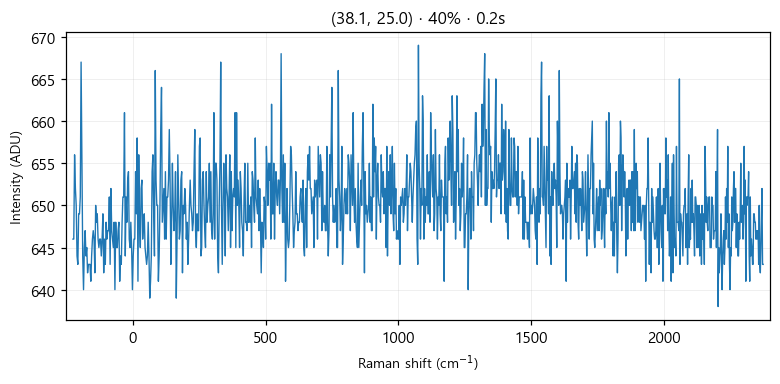

Values plotted in this chart, from the file beside it:
# laser_power_pct, 40
# exposure_time, 0.2
# laser_nm, 532
# mode, single
pixel, raman_shift_cm-1, wavelength_nm, intensity
0, -224.9, 525.7, 646
1, -221.9, 525.8, 646
2, -218.8, 525.9, 656
3, -215.7, 526, 652
4, -212.7, 526.1, 650
5, -209.6, 526.2, 644
6, -206.6, 526.2, 643
7, -203.5, 526.3, 649
8, -200.4, 526.4, 649
9, -197.4, 526.5, 651
10, -194.3, 526.6, 667
11, -191.3, 526.7, 655
12, -188.2, 526.7, 644
13, -185.2, 526.8, 640
14, -182.1, 526.9, 645
15, -179.1, 527, 647
16, -176, 527.1, 644
17, -173, 527.2, 645
18, -169.9, 527.3, 642
19, -166.9, 527.3, 643
20, -163.8, 527.4, 643
21, -160.8, 527.5, 643
22, -157.7, 527.6, 641
23, -154.7, 527.7, 644
24, -151.6, 527.8, 646
25, -148.6, 527.8, 647
26, -145.6, 527.9, 646
27, -142.5, 528, 642
28, -139.5, 528.1, 650
29, -136.5, 528.2, 648
30, -133.4, 528.3, 649
31, -130.4, 528.4, 646
32, -127.4, 528.4, 645
33, -124.3, 528.5, 646
34, -121.3, 528.6, 646
35, -118.3, 528.7, 644
36, -115.3, 528.8, 646
37, -112.2, 528.9, 649
38, -109.2, 528.9, 642
39, -106.2, 529, 646
40, -103.2, 529.1, 643
41, -100.1, 529.2, 648
42, -97.13, 529.3, 646
43, -94.11, 529.4, 647
44, -91.09, 529.5, 647
45, -88.08, 529.5, 651
46, -85.06, 529.6, 643
47, -82.05, 529.7, 652
48, -79.04, 529.8, 647
49, -76.03, 529.9, 646
50, -73.02, 530, 645
51, -70.01, 530, 648
52, -67, 530.1, 640
53, -64, 530.2, 648
54, -60.99, 530.3, 645
55, -57.99, 530.4, 645
... 968 more rows
